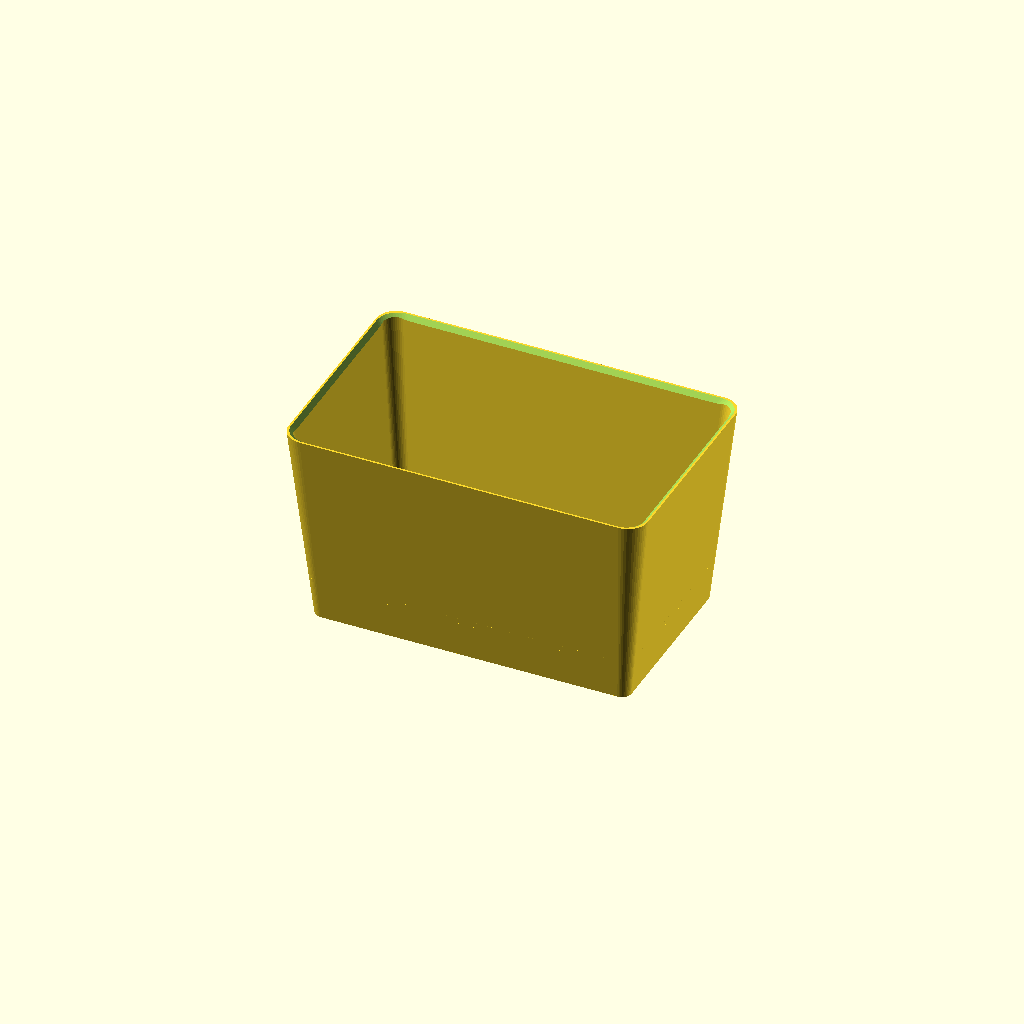
Cell 1 — every parameter at its default value.
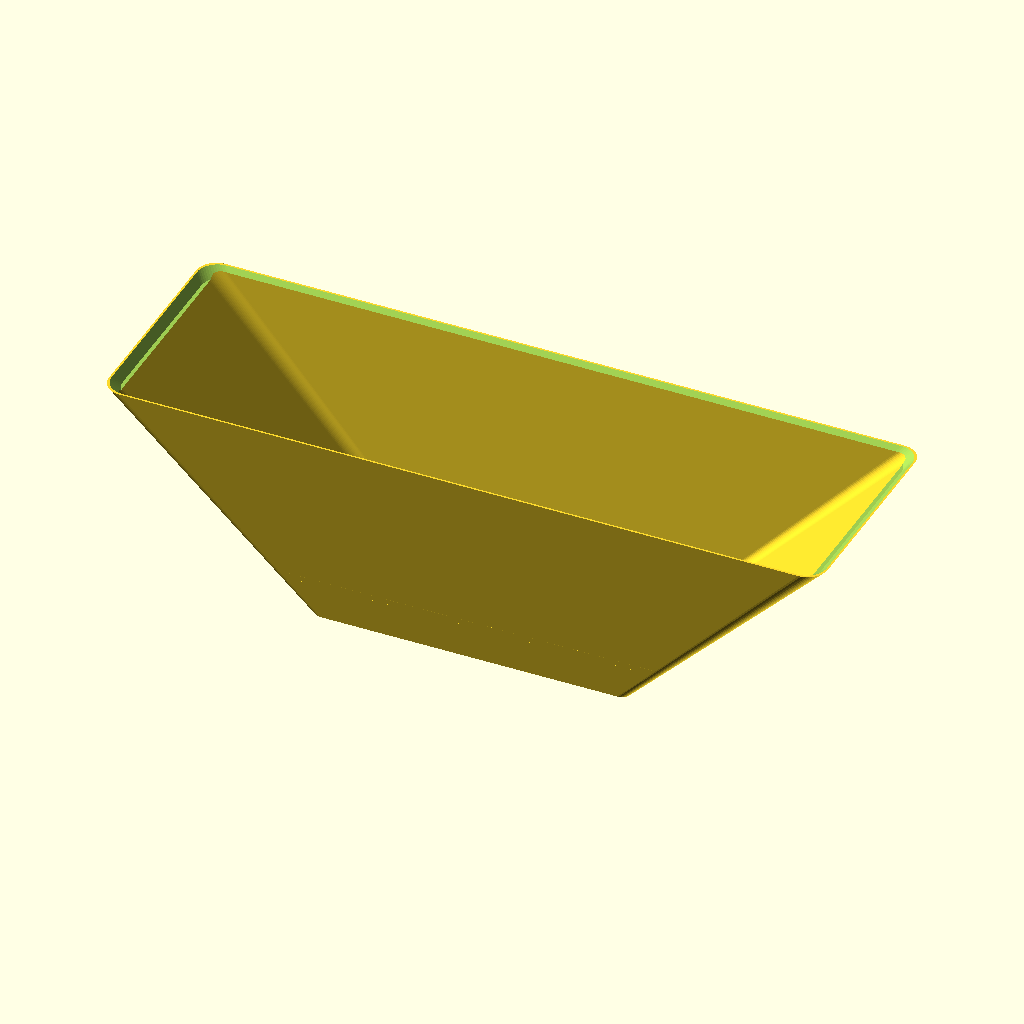
Cell 2 — top_x set to 371, the other parameters unchanged.
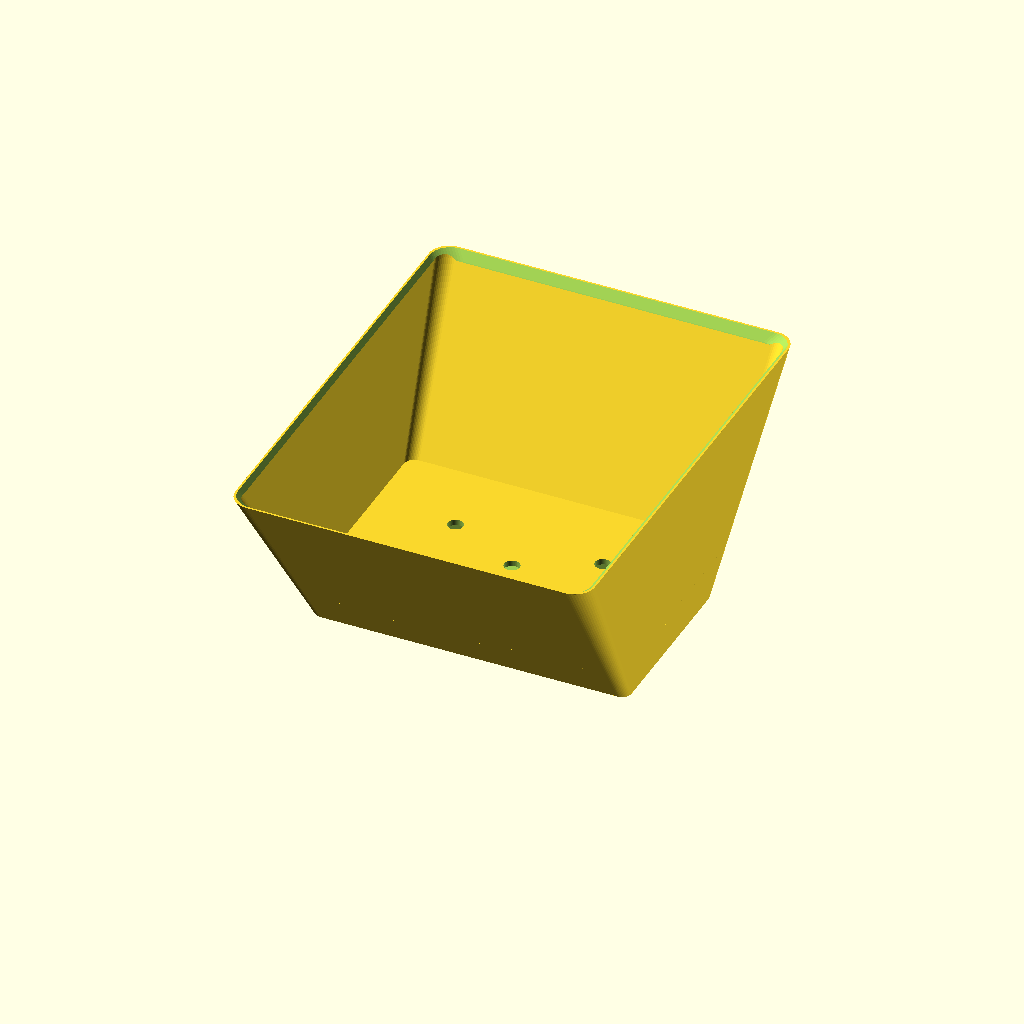
Cell 3: top_y = 235 (everything else at default).
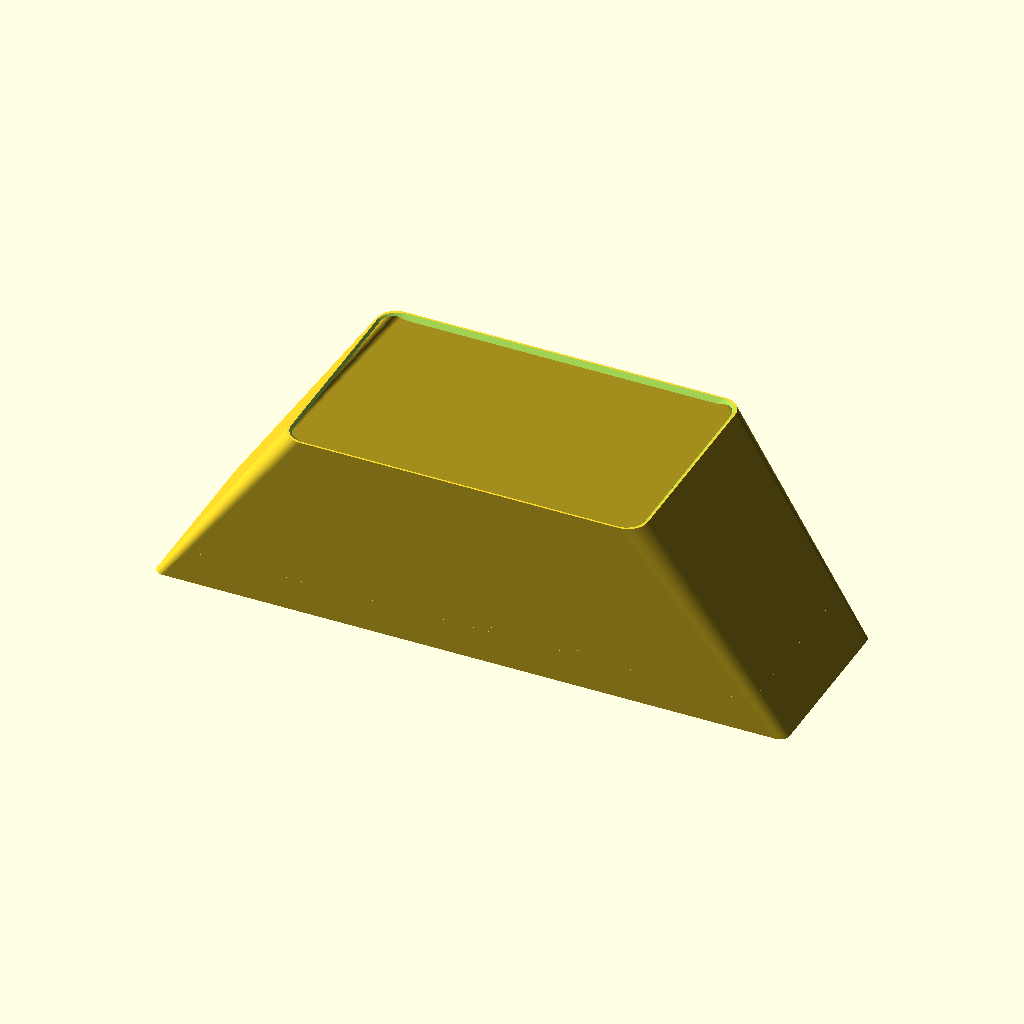
Cell 4 — bot_x set to 326.4, the other parameters unchanged.
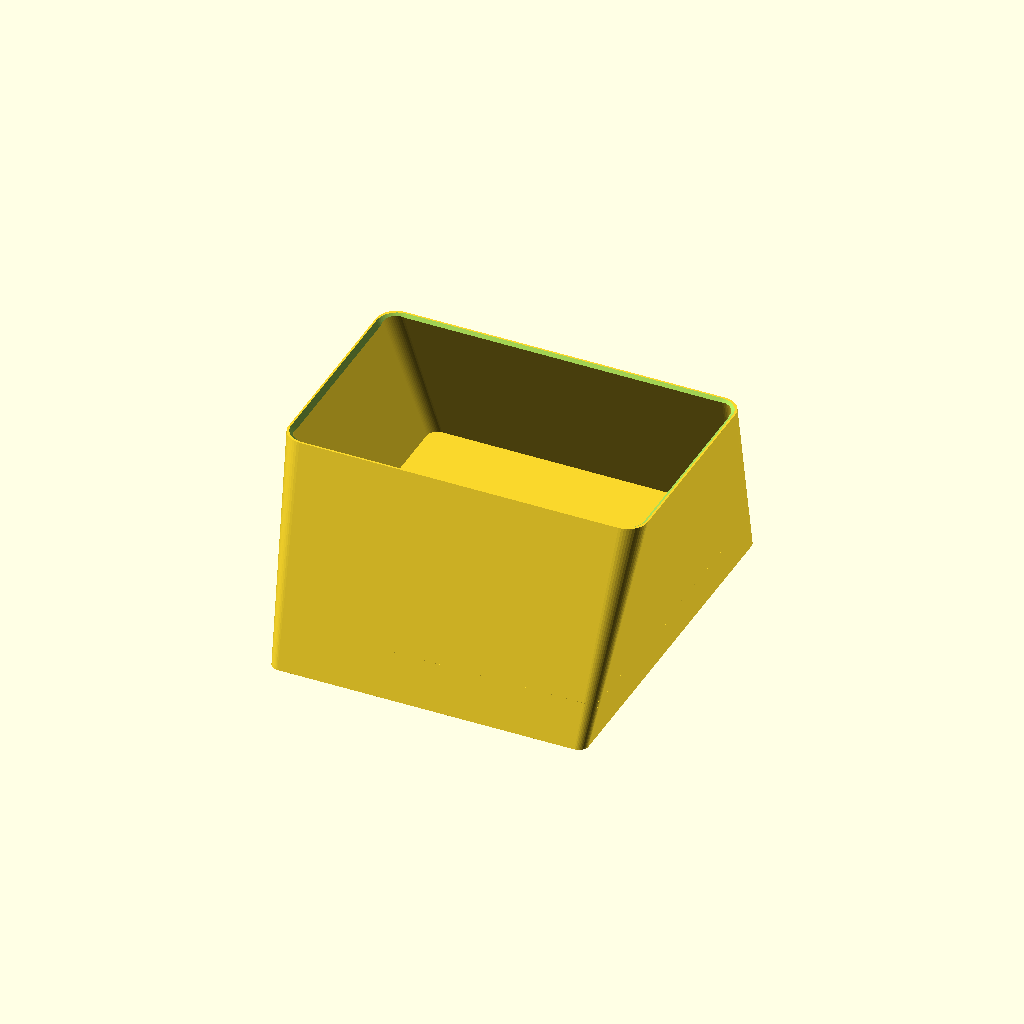
Cell 5: bot_y = 190.4 (everything else at default).
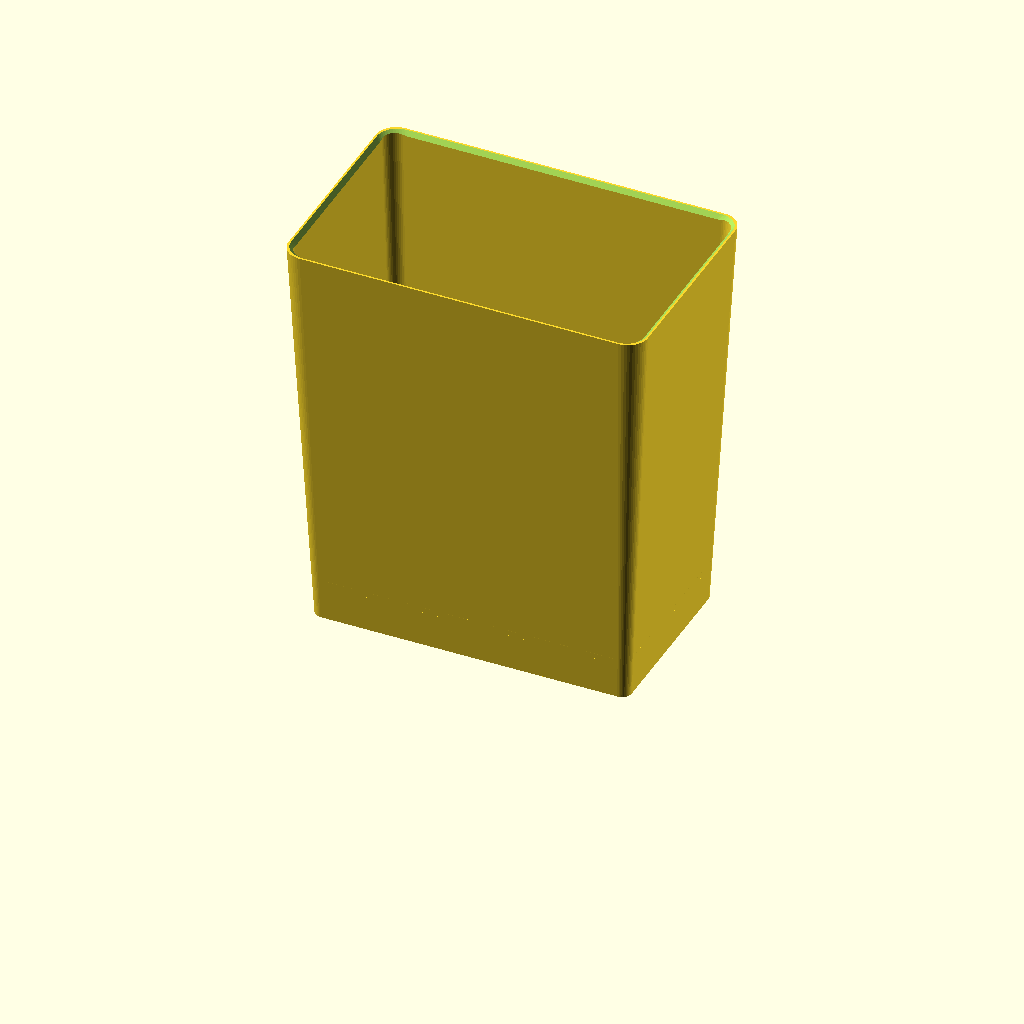
Cell 6: height = 210 (everything else at default).
All cells are drawn from one camera (rotation 55°, 0°, 25°, orthographic, colour scheme Cornfield), so only the parameter changes between them.
OpenSCAD source file models/marsh_repot/marsh_repot_006.scad:
// Marsh repot liner — rebuilt from "Marsh repot - FIX flat rim setback.step"
// (two-body Fusion export, 2026-07-10) plus the user's section screenshots.
// Dimensions taken from per-body vertex extraction; see comments.
//
// TWO PARTS: set `part` to "pot", "tray", or "all" (assembly preview).
//
// v006: exact geometry from the two-body export.
//   - Wall taper is LINEAR rim-to-ground: outer 163.2x95.2 at Z0 to
//     185.5x117.5 at Z105 (skirt ring verts at Z=0: +-81.59 x +-47.59).
//     The v002-v005 bottom size (156x88) was a bad fit. Skirt is SOLID —
//     v005's skirt windows removed.
//   - Hex ring: band outline 123.2x55.2, 1.2mm wall, hanging from the
//     floor to just above the tray. 44 point-up hexagons (16 long side,
//     6 short side), 5.0 wide x 8.0 tall, 6.5 pitch, points at Z 4.4 and
//     12.4. Castellated bottom edge: 1.5mm notch under each hex.
//   - Drip tray: SEPARATE part. Plate 133.2 x 65.2 x 2 (2.83 corner
//     chamfer), rim flares to a 143.2 x 75.2 brim at Z5. Sits captive
//     under the band; 7mm ring gap to the skirt is the evaporation and
//     pour-out path.
//   - In the source file the band interpenetrates the tray plate by 2mm
//     (CAD interference); here the band stops 0.2mm above the tray floor
//     so the parts actually fit.
// v005: center tray + windowed ring (architecture right, details wrong).
// v004: 5x 8mm round drainage holes per horticultural guidance, kept.
// v002/v003: rim setback fix / open-tray rework (superseded).

part = "all";   // "pot" | "tray" | "all"

$fn = 48;

// --- Shell: linear taper, ground to rim (per-body verts) ---
top_x   = 185.5;
top_y   = 117.5;
bot_x   = 163.2;   // skirt outer at Z=0 (+-81.59)
bot_y   = 95.2;    // (+-47.59)
height  = 105;
r_top   = 10.4;
r_bot   = 5;
wall    = 3;

// --- Rim: flat rim setback ---
rim_flat  = 1;
setback_h = 4;

// --- Pot floor (STEP: bottom face Z=19, top ~22) ---
floor_bot = 19;
floor_top = 22;

// Drainage: 5 round 8mm holes (v004 horticultural spec; the STEP floor
// face also carries 5 round holes).
hole_d   = 8;
hole_pos = [[0, 0], [38, 19], [-38, 19], [38, -19], [-38, -19]];

// --- Hex ring band (verts: outline +-61.59 x +-27.59, wall 1.0 in file,
//     1.2 here for printability; band bottom at tray_t + clearance) ---
band_x    = 123.2;
band_y    = 55.2;
band_wall = 1.2;
band_ch   = 3;       // corner chamfer
band_top  = 15;      // straight band top; 45deg shoulder to floor above
hex_w     = 5.0;     // hexagon width (flat-to-flat across mid corners)
hex_h     = 8.0;     // hexagon point-to-point height
hex_pitch = 6.5;
hex_cz    = 8.4;     // hexagon center height (points at 4.4 / 12.4)
n_hex_x   = 16;      // per long side
n_hex_y   = 6;       // per short side
notch_w   = 1.5;     // castellation under each hex
notch_h   = 1.5;
clearance = 0.2;     // band bottom to tray floor top

// --- Drip tray (separate part; verts exact) ---
tray_x    = 133.2;   // plate
tray_y    = 65.2;
tray_t    = 2;       // plate thickness
tray_ch   = 2.83;    // 45deg corner chamfer
brim_x    = 143.2;   // flared brim at Z5
brim_y    = 75.2;
brim_in_x = 139.2;   // brim top inner opening
brim_in_y = 71.2;
tray_h    = 5;

eps = 0.01;

band_bot = tray_t + clearance;

// Tapered rounded-rectangle shell: hull of four bottom and four top discs.
module shell(bx, by, tx, ty, h, rb, rt) {
    hull() {
        for (sx = [-1, 1], sy = [-1, 1]) {
            translate([sx*(bx/2 - rb), sy*(by/2 - rb), 0])
                cylinder(h = eps, r = rb);
            translate([sx*(tx/2 - rt), sy*(ty/2 - rt), h - eps])
                cylinder(h = eps, r = rt);
        }
    }
}

module rounded_box(x, y, h, r) {
    hull() for (sx = [-1, 1], sy = [-1, 1])
        translate([sx*(x/2 - r), sy*(y/2 - r), 0])
            cylinder(h = h, r = r);
}

// Rectangle with 45deg chamfered corners, extruded.
module hex_prism(x, y, h, ch) {
    linear_extrude(height = h)
        polygon([[-x/2 + ch, -y/2], [x/2 - ch, -y/2], [x/2, -y/2 + ch],
                 [x/2,  y/2 - ch], [x/2 - ch,  y/2], [-x/2 + ch,  y/2],
                 [-x/2,  y/2 - ch], [-x/2, -y/2 + ch]]);
}

// Point-up hexagon prism, for punching band holes. Long axis along `axis`.
module hex_hole(cx, cz, axis) {
    pts = [[0, cz - hex_h/2], [hex_w/2, cz - hex_h/2 + 2.5],
           [hex_w/2, cz + hex_h/2 - 2.5], [0, cz + hex_h/2],
           [-hex_w/2, cz + hex_h/2 - 2.5], [-hex_w/2, cz - hex_h/2 + 2.5]];
    if (axis == "x")
        translate([cx, 0, 0]) rotate([90, 0, 0])
            translate([0, 0, -band_y/2 - 2])
                linear_extrude(height = band_y + 4) polygon(pts);
    else
        translate([0, cx, 0]) rotate([90, 0, 90])
            translate([0, 0, -band_x/2 - 2])
                linear_extrude(height = band_x + 4) polygon(pts);
}

function ox(z) = bot_x + (top_x - bot_x) * z / height;
function oy(z) = bot_y + (top_y - bot_y) * z / height;

module rim_cutter() {
    ix_top = top_x - 2*rim_flat;
    iy_top = top_y - 2*rim_flat;
    ov = 1;
    translate([0, 0, height - setback_h])
        shell(ix_top - 2*setback_h, iy_top - 2*setback_h,
              ix_top + 2*ov, iy_top + 2*ov,
              setback_h + ov, r_top, r_top);
}

module cavity() {
    translate([0, 0, -eps])
        shell(bot_x - 2*wall, bot_y - 2*wall,
              top_x - 2*wall, top_y - 2*wall,
              height + 2*eps, r_bot, max(r_top - wall, 1));
}

// Drainage must drip inside the hex band footprint (so it lands on the
// tray, which is wider than the band). Checked against the band's inner
// faces including its corner chamfer.
band_in_x  = band_x/2 - band_wall;
band_in_y  = band_y/2 - band_wall;
function holes_in_band() =
    [for (p = hole_pos)
        assert(abs(p[0]) + hole_d/2 < band_in_x,
               str("hole at ", p, " outside hex band in X"))
        assert(abs(p[1]) + hole_d/2 < band_in_y,
               str("hole at ", p, " outside hex band in Y"))
        assert(abs(p[0]) + abs(p[1]) + hole_d/2 * 1.415
                 < band_in_x + band_in_y - band_ch,
               str("hole at ", p, " outside hex band corner chamfer"))
        p];

module pot() {
    difference() {
        union() {
            // Shell: solid skirt, ground to rim, linear taper.
            difference() {
                shell(bot_x, bot_y, top_x, top_y, height, r_bot, r_top);
                cavity();
            }
            // Floor.
            intersection() {
                cavity();
                translate([0, 0, floor_bot])
                    rounded_box(ox(floor_top), oy(floor_top),
                                floor_top - floor_bot, r_bot);
            }
            // Hex band: straight band, then 45deg shoulder up to the floor.
            difference() {
                union() {
                    translate([0, 0, band_bot])
                        hex_prism(band_x, band_y, band_top - band_bot, band_ch);
                    hull() {
                        translate([0, 0, band_top - eps])
                            hex_prism(band_x, band_y, eps, band_ch);
                        translate([0, 0, floor_bot])
                            hex_prism(band_x + 2*(floor_bot - band_top),
                                      band_y + 2*(floor_bot - band_top),
                                      eps, band_ch);
                    }
                }
                // Band interior (leave the shoulder solid ring's inside too).
                translate([0, 0, band_bot - eps])
                    hex_prism(band_x - 2*band_wall, band_y - 2*band_wall,
                              floor_bot - band_bot + 2*eps, band_ch);
                // Hexagon perforations.
                for (i = [0 : n_hex_x - 1])
                    hex_hole((i - (n_hex_x - 1)/2) * hex_pitch, hex_cz, "x");
                for (j = [0 : n_hex_y - 1])
                    hex_hole((j - (n_hex_y - 1)/2) * hex_pitch, hex_cz, "y");
                // Castellated bottom edge: notch under each hex.
                for (i = [0 : n_hex_x - 1])
                    translate([(i - (n_hex_x - 1)/2) * hex_pitch, 0,
                               band_bot + notch_h/2])
                        cube([notch_w, band_y + 4, notch_h + 2*eps],
                             center = true);
                for (j = [0 : n_hex_y - 1])
                    translate([0, (j - (n_hex_y - 1)/2) * hex_pitch,
                               band_bot + notch_h/2])
                        cube([band_x + 4, notch_w, notch_h + 2*eps],
                             center = true);
            }
        }

        // Drainage holes through the floor.
        for (p = holes_in_band())
            translate([p[0], p[1], (floor_bot + floor_top)/2])
                cylinder(h = floor_top - floor_bot + 2,
                         d = hole_d, center = true);

        rim_cutter();
    }
}

module tray() {
    difference() {
        // Plate + flare to the brim.
        hull() {
            hex_prism(tray_x, tray_y, tray_t, tray_ch);
            translate([0, 0, tray_h - 0.6])
                hex_prism(brim_x, brim_y, 0.6, tray_ch);
        }
        // Basin: funnel from the brim opening down to the plate top.
        hull() {
            translate([0, 0, tray_t + eps])
                hex_prism(tray_x - 2*tray_ch, tray_y - 2*tray_ch,
                          eps, tray_ch);
            translate([0, 0, tray_h])
                hex_prism(brim_in_x, brim_in_y, eps, 1.41);
        }
        // Open the basin through the brim plane.
        translate([0, 0, tray_h - eps])
            hex_prism(brim_in_x, brim_in_y, 2, 1.41);
    }
}

module main() {
    if (part == "pot" || part == "all") pot();
    if (part == "tray" || part == "all") tray();
}

if (is_list(holes_in_band())) main();
Customizer parameters (derived from the source; name, type, default, range or options):
part: string, default "all"
top_x: number, default 185.5
top_y: number, default 117.5
bot_x: number, default 163.2
bot_y: number, default 95.2
height: number, default 105
r_top: number, default 10.4
r_bot: number, default 5
wall: number, default 3
rim_flat: number, default 1
setback_h: number, default 4
floor_bot: number, default 19
floor_top: number, default 22
hole_d: number, default 8
band_x: number, default 123.2
band_y: number, default 55.2
band_wall: number, default 1.2
band_ch: number, default 3
band_top: number, default 15
hex_w: number, default 5
hex_h: number, default 8
hex_pitch: number, default 6.5
hex_cz: number, default 8.4
n_hex_x: number, default 16
n_hex_y: number, default 6
notch_w: number, default 1.5
notch_h: number, default 1.5
clearance: number, default 0.2
tray_x: number, default 133.2
tray_y: number, default 65.2
tray_t: number, default 2
tray_ch: number, default 2.83
brim_x: number, default 143.2
brim_y: number, default 75.2
brim_in_x: number, default 139.2
brim_in_y: number, default 71.2
tray_h: number, default 5
eps: number, default 0.01
